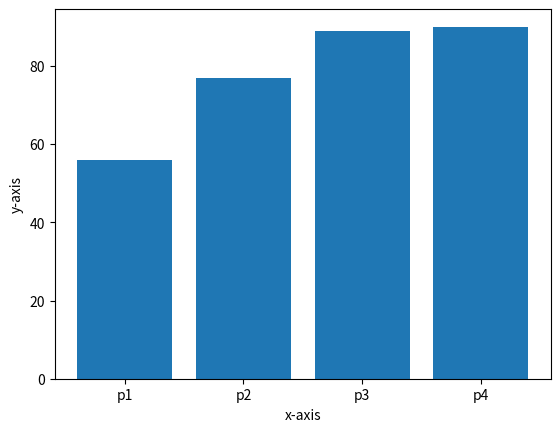

Reproduce this figure in Python.
import matplotlib.pyplot as plt

y =[56,77,89,90]
x=["p1","p2","p3","p4"]

plt.bar(x,y)
plt.xlabel("x-axis")
plt.ylabel("y-axis")
plt.show()

#bar me hum color bhi define krste hn eg, plt.bar(x,y, color='red') 
